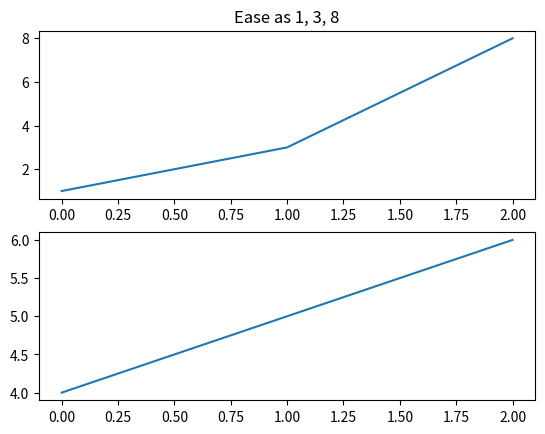

Reproduce this figure in Python. (Note: this script raises an exception after producing the figure.)
import numpy as np
import matplotlib.pyplot as plt

def f(t):
    return np.exp(-t) * np.cos(2*np.pi*t)

t1 = np.arange(0.0, 5.0, 0.1)
t2 = np.arange(0.0, 5.0, 0.02)

plt.figure(1)
plt.subplot(211)
plt.plot(t1, f(t1), 'bo', t2, f(t2), 'k')

plt.subplot(212)
plt.plot(t2, np.cos(2*np.pi*t2), 'r--')
# plt.show()

plt.clf()
plt.figure(1)
plt.subplot(211)
plt.plot([1,3,8])
plt.subplot(212)
plt.plot([4,5,6])

plt.figure(1)
plt.subplot(211)
plt.title('Ease as 1, 3, 8')
plt.savefig('images/n_a_m_s_p3-2.png')

plt.figure(2)
plt.plot([4,5,6])
plt.savefig('images/n_a_m_s_p3.png')